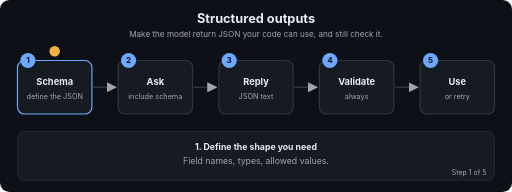
t = 0.00 s
t = 1.69 s: frame unchanged from t = 0.00 s, image omitted
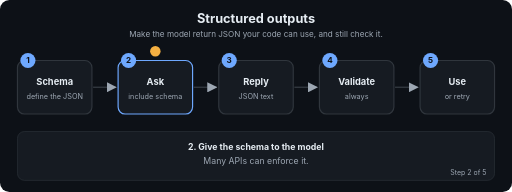
t = 3.24 s
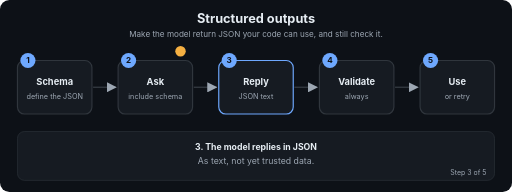
t = 5.01 s
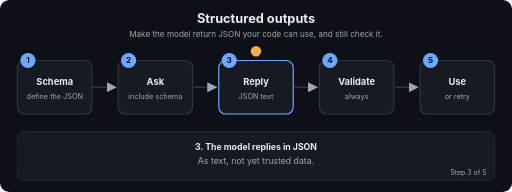
t = 6.71 s
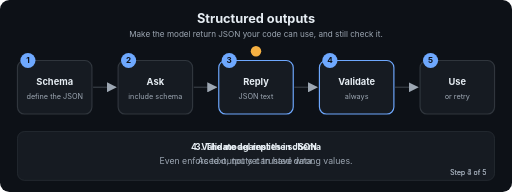
t = 7.20 s

The animated SVG that drew these frames (rendered in a browser with its animation timeline set to each time). Animation: 22 SMIL elements (animate=22); frames cover the first 7.20 s, repeats indefinitely.

<svg xmlns="http://www.w3.org/2000/svg" viewBox="0 0 880 330" width="880" height="330" role="img" aria-labelledby="t d" font-family="-apple-system,Segoe UI,Helvetica,Arial,sans-serif">
<title id="t">Structured outputs</title>
<desc id="d">Make the model return JSON your code can use, and still check it.</desc>
<defs><marker id="ah" viewBox="0 0 10 10" refX="9" refY="5" markerWidth="7" markerHeight="7" orient="auto"><path d="M0,0 L10,5 L0,10 z" fill="#9DA7B3"/></marker></defs>
<rect width="880" height="330" rx="16" fill="#0D1117"/>
<text x="440.0" y="40" font-size="22" fill="#E6EDF3" font-weight="700" text-anchor="middle">Structured outputs</text>
<text x="440.0" y="64" font-size="14" fill="#9DA7B3" font-weight="400" text-anchor="middle">Make the model return JSON your code can use, and still check it.</text>
<line x1="160" y1="150" x2="199" y2="150" stroke="#30363D" stroke-width="2.5" marker-end="url(#ah)"/>
<line x1="333" y1="150" x2="372" y2="150" stroke="#30363D" stroke-width="2.5" marker-end="url(#ah)"/>
<line x1="506" y1="150" x2="545" y2="150" stroke="#30363D" stroke-width="2.5" marker-end="url(#ah)"/>
<line x1="679" y1="150" x2="718" y2="150" stroke="#30363D" stroke-width="2.5" marker-end="url(#ah)"/>
<rect x="30" y="104" width="128" height="92" rx="12" fill="#161B22" stroke="#30363D" stroke-width="2"><animate attributeName="stroke" dur="12.0s" repeatCount="indefinite" keyTimes="0;0.2;0.212;1" values="#6EA8FE;#6EA8FE;#30363D;#30363D"/></rect>
<circle cx="48" cy="104" r="13" fill="#6EA8FE"/><text x="48" y="109" font-size="14" fill="#0D1117" font-weight="700" text-anchor="middle">1</text>
<text x="94" y="146" font-size="16" fill="#E6EDF3" font-weight="700" text-anchor="middle">Schema</text>
<text x="94" y="170" font-size="12.5" fill="#9DA7B3" font-weight="400" text-anchor="middle">define the JSON</text>
<rect x="203" y="104" width="128" height="92" rx="12" fill="#161B22" stroke="#30363D" stroke-width="2"><animate attributeName="stroke" dur="12.0s" repeatCount="indefinite" keyTimes="0;0.188;0.2;0.4;0.412;1" values="#30363D;#30363D;#6EA8FE;#6EA8FE;#30363D;#30363D"/></rect>
<circle cx="221" cy="104" r="13" fill="#6EA8FE"/><text x="221" y="109" font-size="14" fill="#0D1117" font-weight="700" text-anchor="middle">2</text>
<text x="267" y="146" font-size="16" fill="#E6EDF3" font-weight="700" text-anchor="middle">Ask</text>
<text x="267" y="170" font-size="12.5" fill="#9DA7B3" font-weight="400" text-anchor="middle">include schema</text>
<rect x="376" y="104" width="128" height="92" rx="12" fill="#161B22" stroke="#30363D" stroke-width="2"><animate attributeName="stroke" dur="12.0s" repeatCount="indefinite" keyTimes="0;0.388;0.4;0.6;0.612;1" values="#30363D;#30363D;#6EA8FE;#6EA8FE;#30363D;#30363D"/></rect>
<circle cx="394" cy="104" r="13" fill="#6EA8FE"/><text x="394" y="109" font-size="14" fill="#0D1117" font-weight="700" text-anchor="middle">3</text>
<text x="440" y="146" font-size="16" fill="#E6EDF3" font-weight="700" text-anchor="middle">Reply</text>
<text x="440" y="170" font-size="12.5" fill="#9DA7B3" font-weight="400" text-anchor="middle">JSON text</text>
<rect x="549" y="104" width="128" height="92" rx="12" fill="#161B22" stroke="#30363D" stroke-width="2"><animate attributeName="stroke" dur="12.0s" repeatCount="indefinite" keyTimes="0;0.588;0.6;0.8;0.812;1" values="#30363D;#30363D;#6EA8FE;#6EA8FE;#30363D;#30363D"/></rect>
<circle cx="567" cy="104" r="13" fill="#6EA8FE"/><text x="567" y="109" font-size="14" fill="#0D1117" font-weight="700" text-anchor="middle">4</text>
<text x="613" y="146" font-size="16" fill="#E6EDF3" font-weight="700" text-anchor="middle">Validate</text>
<text x="613" y="170" font-size="12.5" fill="#9DA7B3" font-weight="400" text-anchor="middle">always</text>
<rect x="722" y="104" width="128" height="92" rx="12" fill="#161B22" stroke="#30363D" stroke-width="2"><animate attributeName="stroke" dur="12.0s" repeatCount="indefinite" keyTimes="0;0.788;0.8;1.0" values="#30363D;#30363D;#6EA8FE;#6EA8FE"/></rect>
<circle cx="740" cy="104" r="13" fill="#6EA8FE"/><text x="740" y="109" font-size="14" fill="#0D1117" font-weight="700" text-anchor="middle">5</text>
<text x="786" y="146" font-size="16" fill="#E6EDF3" font-weight="700" text-anchor="middle">Use</text>
<text x="786" y="170" font-size="12.5" fill="#9DA7B3" font-weight="400" text-anchor="middle">or retry</text>
<circle r="9" fill="#F5B042" cx="94" cy="88"><animate attributeName="cx" dur="12.0s" repeatCount="indefinite" keyTimes="0.0;0.01;0.2;0.27;0.4;0.47;0.6;0.67;0.8;0.87;1.0" values="94;94;94;267;267;440;440;613;613;786;786"/><animate attributeName="cy" dur="12.0s" repeatCount="indefinite" keyTimes="0.0;0.01;0.2;0.27;0.4;0.47;0.6;0.67;0.8;0.87;1.0" values="88;88;88;88;88;88;88;88;88;88;88"/></circle>
<rect x="30" y="226" width="820" height="84" rx="12" fill="#161B22" stroke="#30363D"/>
<text x="440.0" y="258" font-size="15" fill="#E6EDF3" font-weight="700" text-anchor="middle" opacity="0">1. Define the shape you need<animate attributeName="opacity" dur="12.0s" repeatCount="indefinite" keyTimes="0;0.2;0.212;1" values="1;1;0;0"/></text>
<text x="440.0" y="282" font-size="15" fill="#9DA7B3" font-weight="400" text-anchor="middle" opacity="0">Field names, types, allowed values.<animate attributeName="opacity" dur="12.0s" repeatCount="indefinite" keyTimes="0;0.2;0.212;1" values="1;1;0;0"/></text>
<text x="836" y="300" font-size="12" fill="#9DA7B3" text-anchor="end" opacity="0">Step 1 of 5<animate attributeName="opacity" dur="12.0s" repeatCount="indefinite" keyTimes="0;0.2;0.212;1" values="1;1;0;0"/></text>
<text x="440.0" y="258" font-size="15" fill="#E6EDF3" font-weight="700" text-anchor="middle" opacity="0">2. Give the schema to the model<animate attributeName="opacity" dur="12.0s" repeatCount="indefinite" keyTimes="0;0.188;0.2;0.4;0.412;1" values="0;0;1;1;0;0"/></text>
<text x="440.0" y="282" font-size="15" fill="#9DA7B3" font-weight="400" text-anchor="middle" opacity="0">Many APIs can enforce it.<animate attributeName="opacity" dur="12.0s" repeatCount="indefinite" keyTimes="0;0.188;0.2;0.4;0.412;1" values="0;0;1;1;0;0"/></text>
<text x="836" y="300" font-size="12" fill="#9DA7B3" text-anchor="end" opacity="0">Step 2 of 5<animate attributeName="opacity" dur="12.0s" repeatCount="indefinite" keyTimes="0;0.188;0.2;0.4;0.412;1" values="0;0;1;1;0;0"/></text>
<text x="440.0" y="258" font-size="15" fill="#E6EDF3" font-weight="700" text-anchor="middle" opacity="0">3. The model replies in JSON<animate attributeName="opacity" dur="12.0s" repeatCount="indefinite" keyTimes="0;0.388;0.4;0.6;0.612;1" values="0;0;1;1;0;0"/></text>
<text x="440.0" y="282" font-size="15" fill="#9DA7B3" font-weight="400" text-anchor="middle" opacity="0">As text, not yet trusted data.<animate attributeName="opacity" dur="12.0s" repeatCount="indefinite" keyTimes="0;0.388;0.4;0.6;0.612;1" values="0;0;1;1;0;0"/></text>
<text x="836" y="300" font-size="12" fill="#9DA7B3" text-anchor="end" opacity="0">Step 3 of 5<animate attributeName="opacity" dur="12.0s" repeatCount="indefinite" keyTimes="0;0.388;0.4;0.6;0.612;1" values="0;0;1;1;0;0"/></text>
<text x="440.0" y="258" font-size="15" fill="#E6EDF3" font-weight="700" text-anchor="middle" opacity="0">4. Validate against the schema<animate attributeName="opacity" dur="12.0s" repeatCount="indefinite" keyTimes="0;0.588;0.6;0.8;0.812;1" values="0;0;1;1;0;0"/></text>
<text x="440.0" y="282" font-size="15" fill="#9DA7B3" font-weight="400" text-anchor="middle" opacity="0">Even enforced outputs can have wrong values.<animate attributeName="opacity" dur="12.0s" repeatCount="indefinite" keyTimes="0;0.588;0.6;0.8;0.812;1" values="0;0;1;1;0;0"/></text>
<text x="836" y="300" font-size="12" fill="#9DA7B3" text-anchor="end" opacity="0">Step 4 of 5<animate attributeName="opacity" dur="12.0s" repeatCount="indefinite" keyTimes="0;0.588;0.6;0.8;0.812;1" values="0;0;1;1;0;0"/></text>
<text x="440.0" y="258" font-size="15" fill="#E6EDF3" font-weight="700" text-anchor="middle" opacity="0">5. Use it, or retry with the error message<animate attributeName="opacity" dur="12.0s" repeatCount="indefinite" keyTimes="0;0.788;0.8;1.0" values="0;0;1;1"/></text>
<text x="440.0" y="282" font-size="15" fill="#9DA7B3" font-weight="400" text-anchor="middle" opacity="0">Never pass unchecked data on.<animate attributeName="opacity" dur="12.0s" repeatCount="indefinite" keyTimes="0;0.788;0.8;1.0" values="0;0;1;1"/></text>
<text x="836" y="300" font-size="12" fill="#9DA7B3" text-anchor="end" opacity="0">Step 5 of 5<animate attributeName="opacity" dur="12.0s" repeatCount="indefinite" keyTimes="0;0.788;0.8;1.0" values="0;0;1;1"/></text>
</svg>
